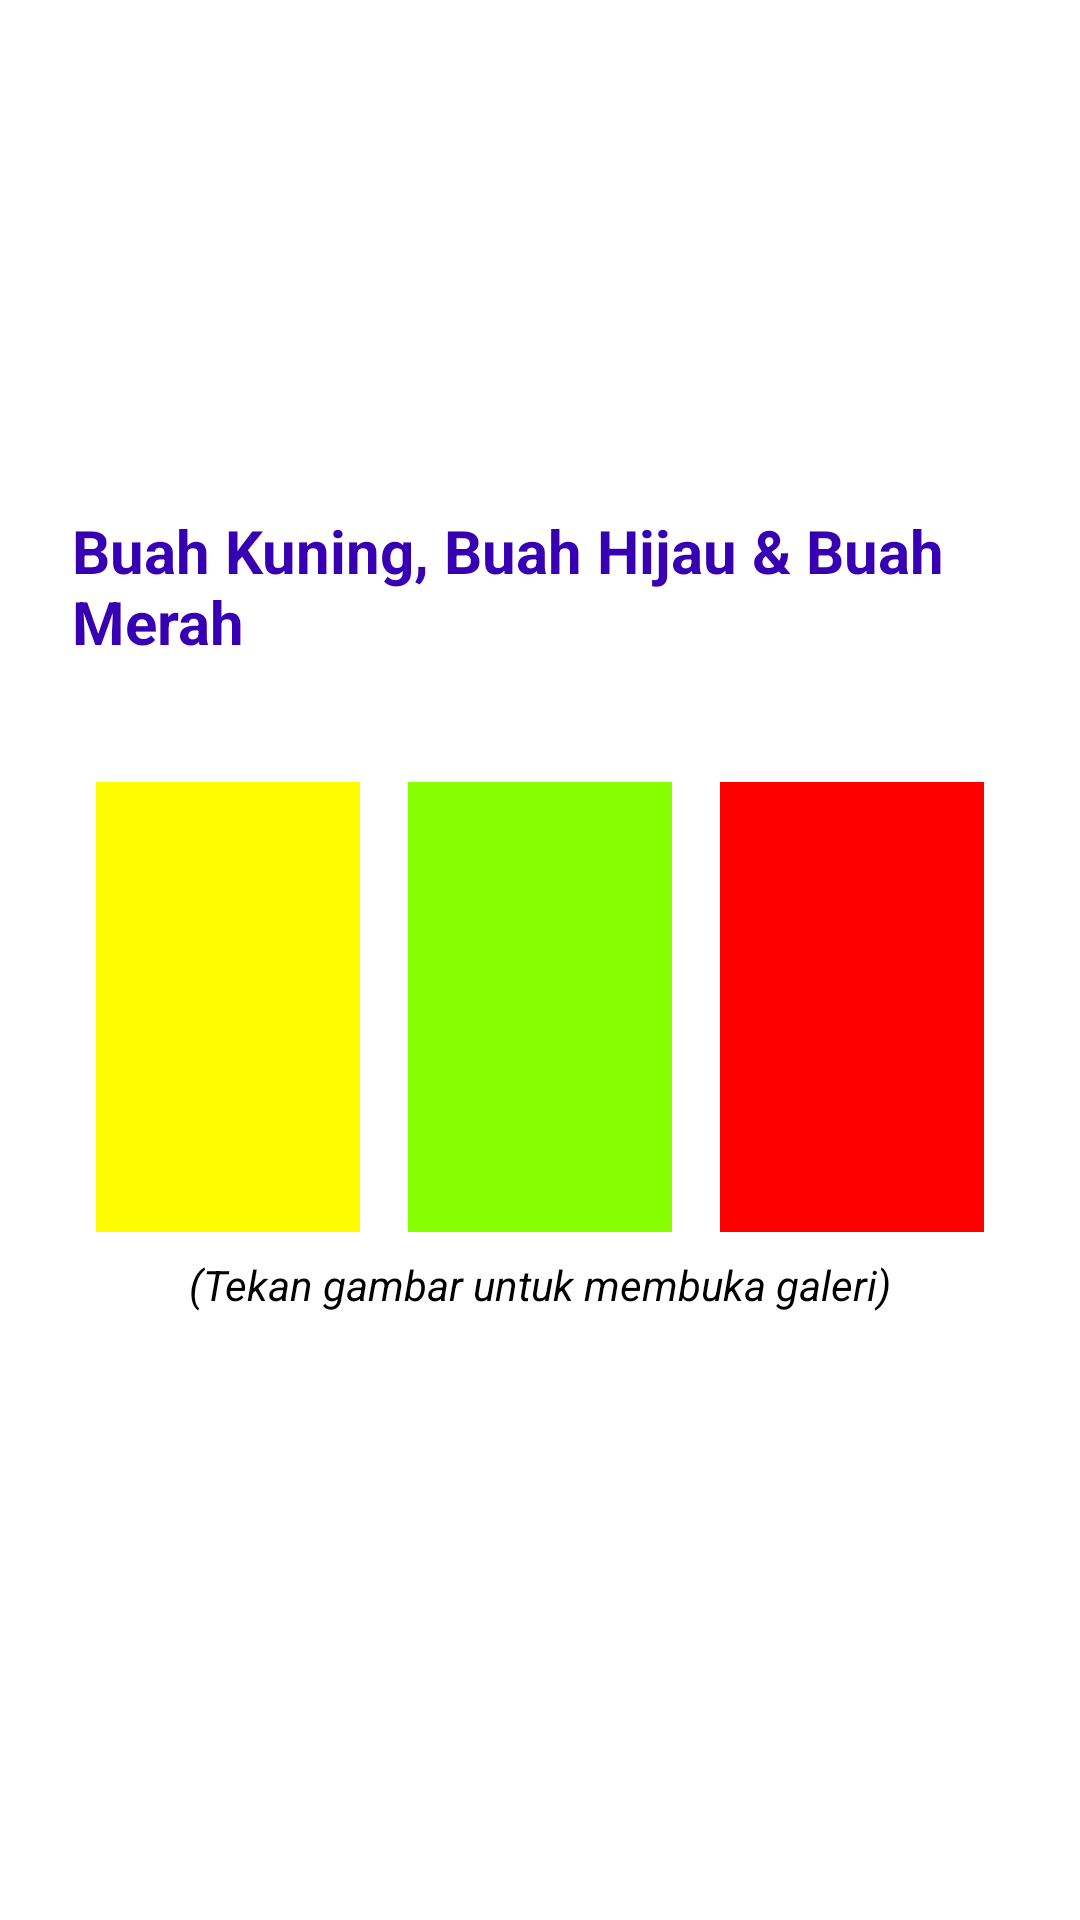

The Android layout XML behind this screen, and the referenced resources:
<!-- AndroidManifest.xml: application theme Theme.Buah -->
<!-- res/layout/activity_main.xml -->
<?xml version="1.0" encoding="utf-8"?>
<LinearLayout
    xmlns:android="http://schemas.android.com/apk/res/android"
    xmlns:app="http://schemas.android.com/apk/res-auto"
    xmlns:tools="http://schemas.android.com/tools"
    android:layout_width="match_parent"
    android:layout_height="match_parent"
    android:orientation="vertical"
    android:gravity="center"
    android:padding="24dp"
    android:background="#ffffff"
    tools:context=".MainActivity">

    <TextView
        android:layout_width="wrap_content"
        android:layout_height="wrap_content"
        android:text="Buah Kuning, Buah Hijau &amp; Buah Merah"
        android:textStyle="bold"
        android:textColor="@color/design_default_color_primary_dark"
        android:textSize="20sp"
        android:layout_marginBottom="32dp"
        />

    <LinearLayout
        android:layout_width="match_parent"
        android:layout_height="wrap_content"
        android:orientation="horizontal"
        >
        <ImageButton
            android:id="@+id/btn_buah_kuning"
            android:padding="16dp"
            android:layout_margin="8dp"
            android:layout_width="0dp"
            android:layout_weight="1"
            android:layout_height="150dp"
            android:background="#FFFB00"
            android:scaleType="fitCenter"
            />
        <ImageButton
            android:id="@+id/btn_buah_hijau"
            android:padding="16dp"
            android:layout_margin="8dp"
            android:layout_width="0dp"
            android:layout_weight="1"
            android:layout_height="150dp"
            android:background="#88FF00"
            android:scaleType="fitCenter"
            />
        <ImageButton
            android:id="@+id/btn_buka_merah"
            android:padding="16dp"
            android:layout_margin="8dp"
            android:layout_width="0dp"
            android:layout_weight="1"
            android:layout_height="150dp"
            android:background="#FF0000"
            android:scaleType="fitCenter"
            />
    </LinearLayout>

    <TextView
        android:layout_width="wrap_content"
        android:layout_height="wrap_content"
        android:textColor="#000000"
        android:text="(Tekan gambar untuk membuka galeri)"
        android:textStyle="italic"
        android:layout_marginBottom="32dp"
        />


</LinearLayout>
<!-- resources referenced by this layout -->
<resources>
  <style name="Theme.Buah" parent="Theme.MaterialComponents.DayNight.DarkActionBar">
          
          <item name="colorPrimary">@color/purple_500</item>
          <item name="colorPrimaryVariant">@color/purple_700</item>
          <item name="colorOnPrimary">@color/white</item>
          
          <item name="colorSecondary">@color/teal_200</item>
          <item name="colorSecondaryVariant">@color/teal_700</item>
          <item name="colorOnSecondary">@color/black</item>
          
          <item name="android:statusBarColor" tools:targetApi="l">?attr/colorPrimaryVariant</item>
          
      </style>
  <!-- not gathered from this repository: default colours our renderer supplied (Android Studio template values) -->
  <color name="purple_500">#FF6200EE</color>
  <color name="purple_700">#FF3700B3</color>
  <color name="teal_200">#FF03DAC5</color>
  <color name="teal_700">#FF018786</color>
  <color name="black">#FF000000</color>
  <color name="white">#FFFFFFFF</color>
</resources>
